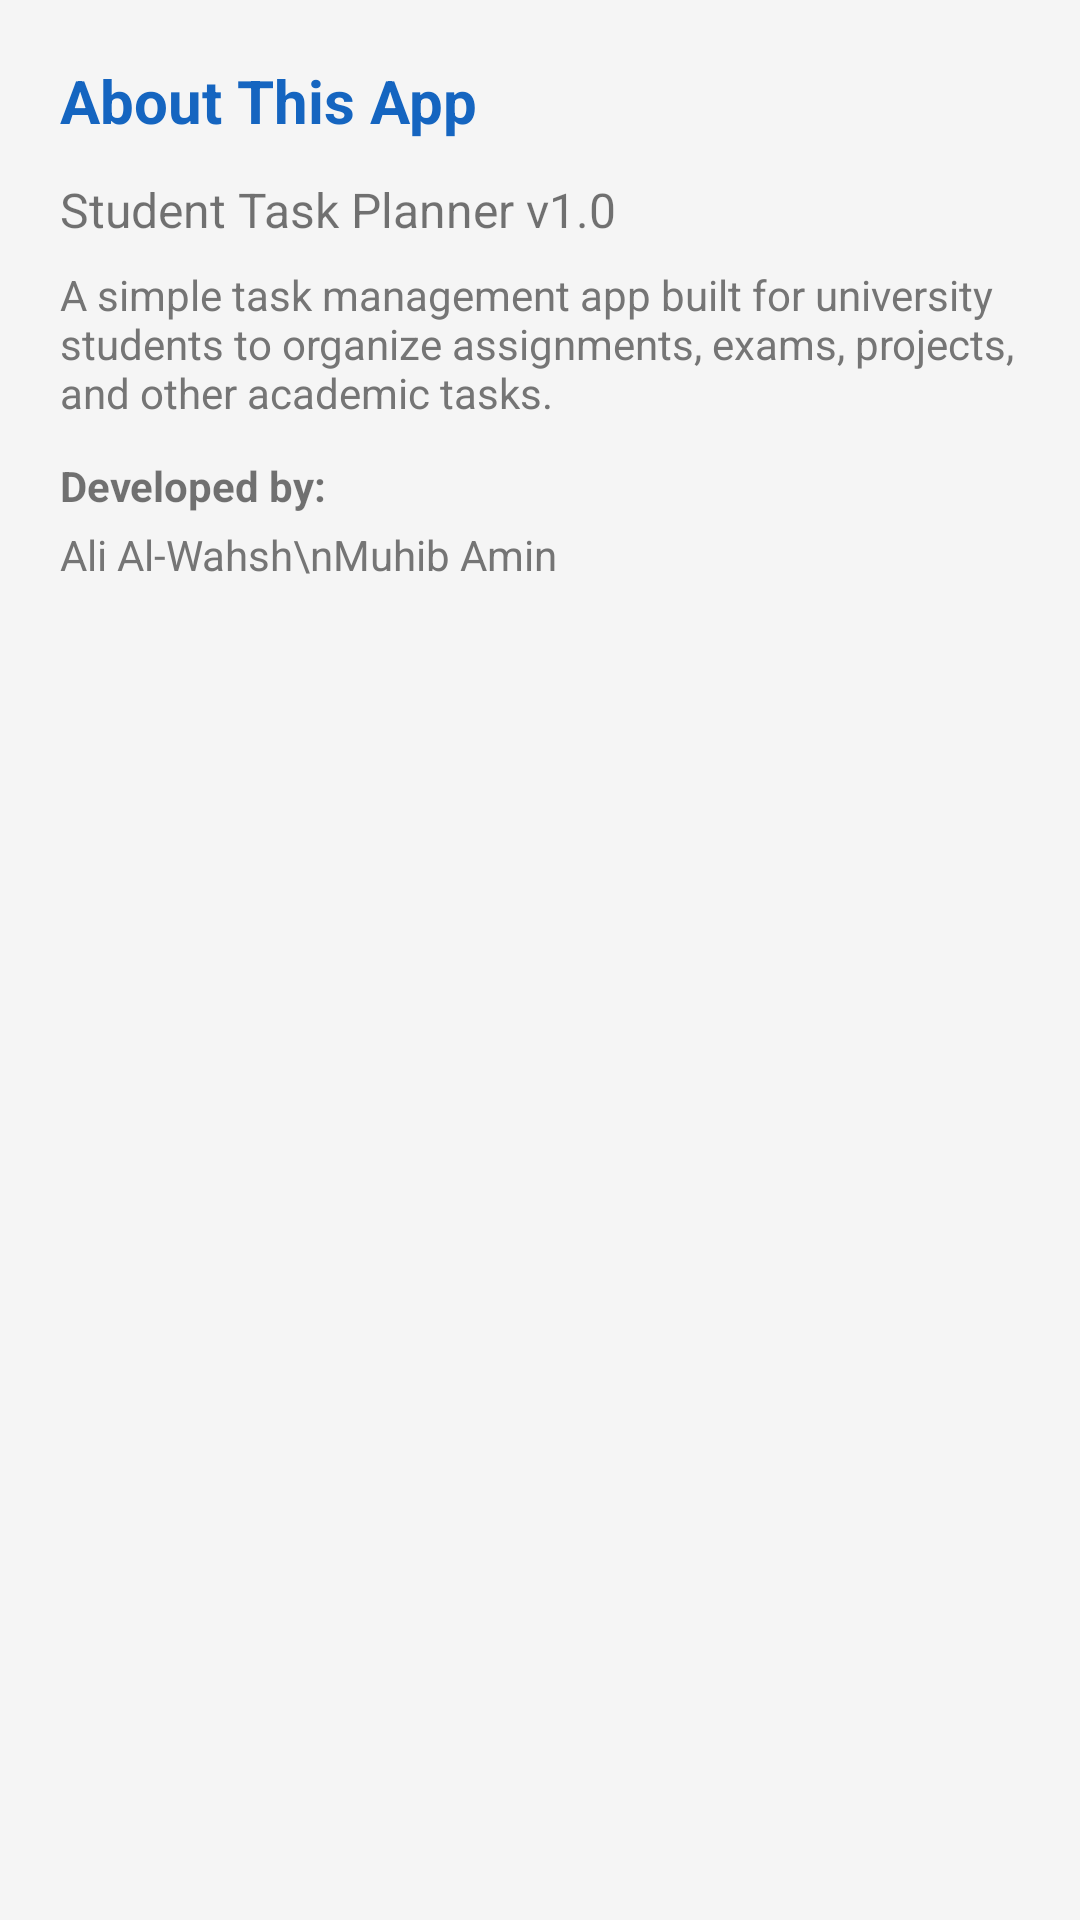

Layout XML and referenced resources for this Android screen:
<!-- AndroidManifest.xml: application theme Theme.StudentTaskPlanner -->
<!-- res/layout/fragment_about.xml -->
<?xml version="1.0" encoding="utf-8"?>
<LinearLayout xmlns:android="http://schemas.android.com/apk/res/android"
    android:layout_width="match_parent"
    android:layout_height="wrap_content"
    android:orientation="vertical"
    android:padding="20dp"
    android:background="@color/backgroundGray">

    <TextView
        android:layout_width="wrap_content"
        android:layout_height="wrap_content"
        android:text="About This App"
        android:textSize="20sp"
        android:textStyle="bold"
        android:textColor="@color/colorPrimary"
        android:layout_marginBottom="12dp" />

    <TextView
        android:layout_width="match_parent"
        android:layout_height="wrap_content"
        android:text="Student Task Planner v1.0"
        android:textSize="16sp"
        android:layout_marginBottom="8dp" />

    <TextView
        android:layout_width="match_parent"
        android:layout_height="wrap_content"
        android:text="A simple task management app built for university students to organize assignments, exams, projects, and other academic tasks."
        android:textSize="14sp"
        android:textColor="#757575"
        android:layout_marginBottom="12dp" />

    <TextView
        android:layout_width="match_parent"
        android:layout_height="wrap_content"
        android:text="Developed by:"
        android:textSize="14sp"
        android:textStyle="bold"
        android:layout_marginBottom="4dp" />

    <TextView
        android:layout_width="match_parent"
        android:layout_height="wrap_content"
        android:text="Ali Al-Wahsh\nMuhib Amin"
        android:textSize="14sp"
        android:textColor="#757575" />

</LinearLayout>
<!-- resources referenced by this layout -->
<resources>
  <color name="backgroundGray">#F5F5F5</color>
  <color name="colorPrimary">#1565C0</color>
  <style name="Theme.StudentTaskPlanner" parent="Theme.MaterialComponents.Light.NoActionBar">
          <item name="colorPrimary">@color/colorPrimary</item>
          <item name="colorPrimaryVariant">@color/colorPrimaryDark</item>
          <item name="colorOnPrimary">@color/white</item>
          <item name="colorSecondary">@color/colorAccent</item>
      </style>
  <color name="colorPrimaryDark">#0D47A1</color>
  <color name="white">#FFFFFF</color>
  <color name="colorAccent">#FF6F00</color>
</resources>
